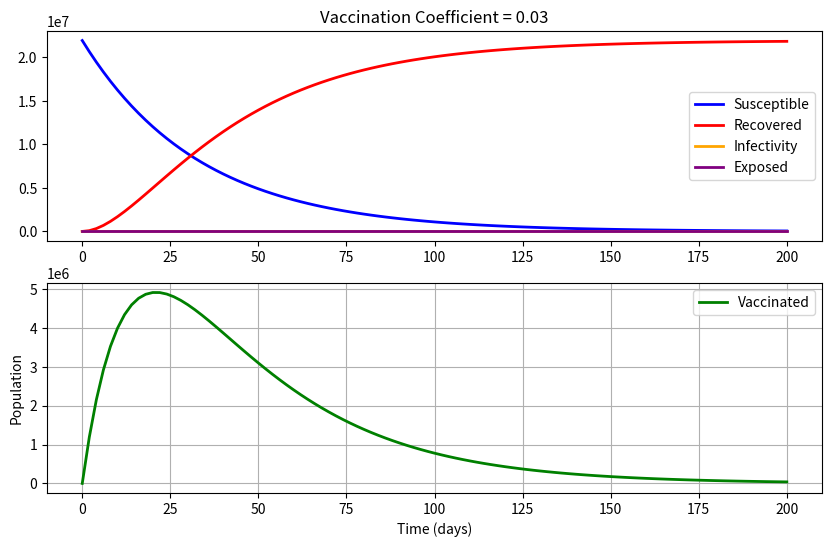

This figure's Python source:
#!/usr/bin/env python
# coding: utf-8

# In[140]:


import pandas as pd
import numpy as np
from scipy.integrate import odeint
import matplotlib.pyplot as plt

#vaccination coverage (0.1, 0.5, 0.8)
#a = 0.5
#vaccine efficacy  (0.4, 0.6, 0.8)
b = 0.6
#vaccination rate (0.01, 0.02, 0.05)
neta = 0.05

#vaccination coefficient
mu = b*neta

t_incubation = 3.2
t_infectivity = 8.5
# reproductive number (2, 4, 6, 8)
R0 = 4
# Population
N = 21919000

# initial number of infected and recovered individuals
e0 = 1
i0 = 0
r0 = 0
v0 = 0
s0 = N - e0 - i0 - r0 - v0
x0 = [s0,e0,i0,r0,v0]

# aborgation of infectivity as the susceptible fraction falls 
alpha = 1.2 
# latent period 
sigma = 1./t_incubation   
gamma = 1/t_infectivity
beta = R0*gamma
#time to reproductive immunity after vaccination 
c = 1./14    

def covid(x,t):
    s,e,i,r,v = x
    dx = np.zeros(5)
    dx[0] = -beta * i * (s/N) -  mu * s
    dx[1] = beta * i * (s/N) + beta * i * (v/N) - sigma * e
    dx[2] = sigma * e - gamma * i
    dx[3] = gamma * i + c * v
    dx[4] = mu * s - beta * i * (v/N) - c * v
    return dx;

t = np.linspace(0, 200, 101)
x = odeint(covid,x0,t)
s = x[:,0]; e = x[:,1]; i = x[:,2]; r = x[:,3]; v = x[:,4]

# plot the data
plt.figure(figsize=(10,6))
plt.subplot(2,1,1)
plt.title('Vaccination Coefficient = '+str(mu))
plt.plot(t,s, color='blue', lw=2, label='Susceptible')
plt.plot(t,r, color='red',  lw=2, label='Recovered')
plt.plot(t,i, color='orange', lw=2, label='Infectivity')
plt.plot(t,e, color='purple', lw=2, label='Exposed')
plt.legend()

plt.subplot(2,1,2)
plt.plot(t,v, color='green', lw=2, label='Vaccinated')
plt.xlabel('Time (days)')
plt.ylabel('Population')
plt.grid(True)
plt.legend()

plt.show()


# In[141]:


result = max(v)
print("The maximum number is:", result)


# In[142]:


result = max(i)
print("The maximum number is:", result)


# In[139]:


result = max(e)
print("The maximum number is:", result)


# In[ ]:
